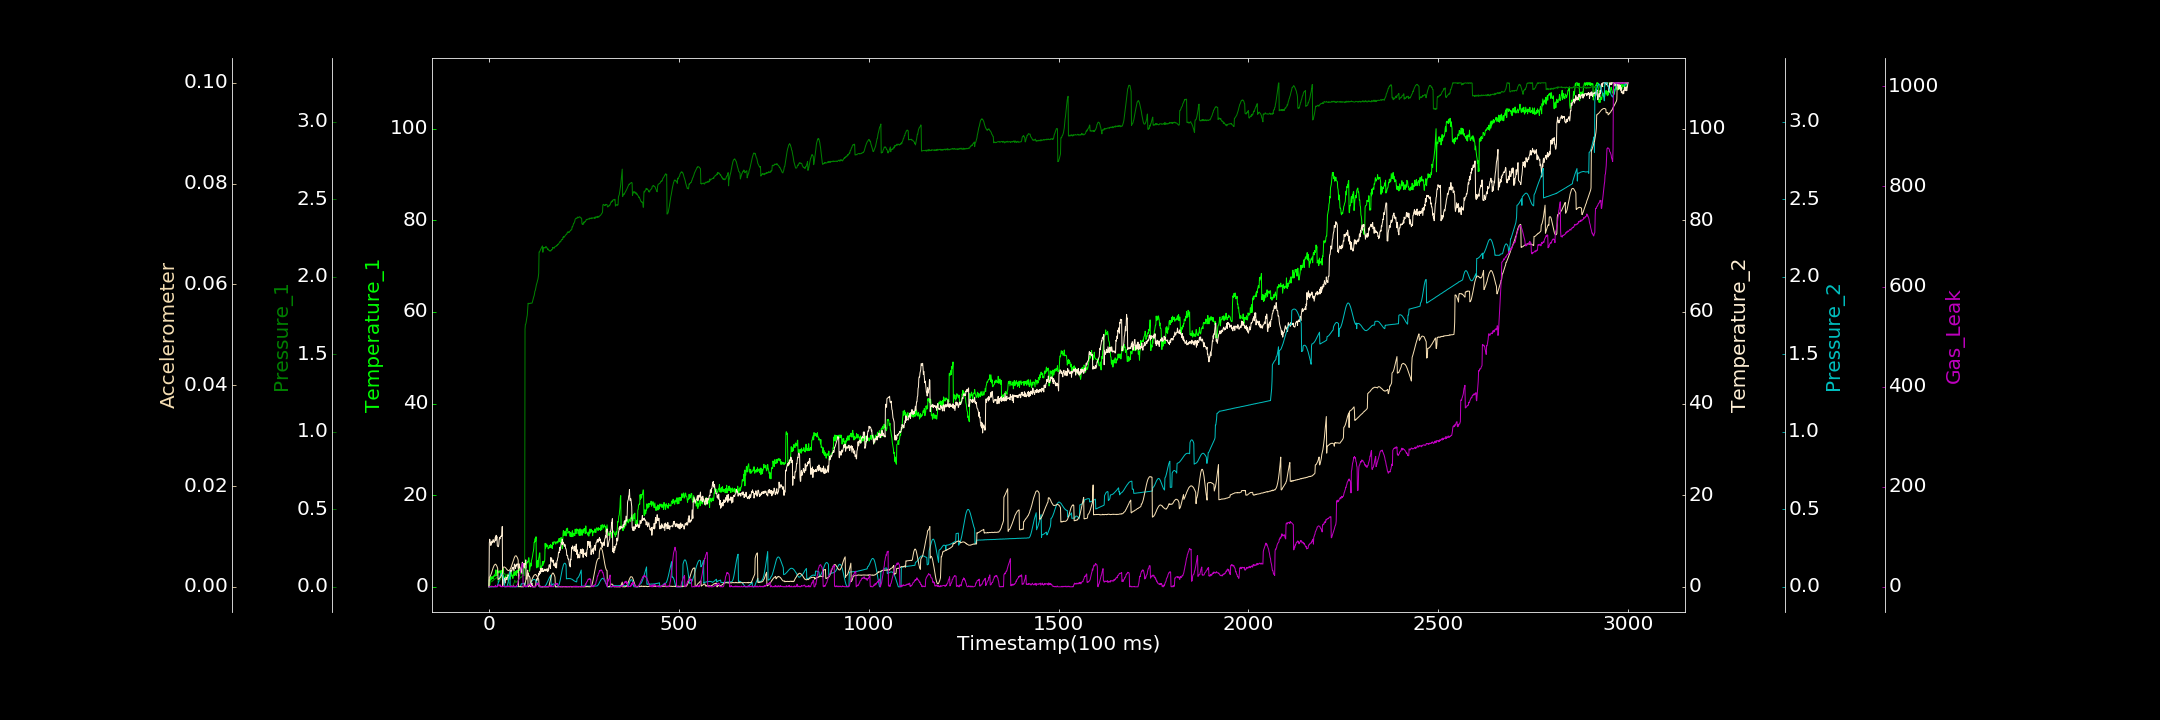

Values plotted in this chart, from the file beside it:
0.000000000, 0.000000000, 0.000000000, 0.000000000, 0.000347926, 0.000000000, 0.000000000
1, 1.568, 0.03051, 9.56, 0.0001141, 0.001855, 0.000000000
2, 0.2567, 0.0288, 10.38, 0.000000000, 0.001958, 0.000000000
3, 0.9501, 0.03176, 9.917, 0.000000000, 0.002082, 0.000000000
4, 1.558, 0.0326, 9.688, 0.000000000, 0.002218, 0.4092
5, 2.233, 0.02999, 9.03, 0.000000000, 0.002379, 0.3212
6, 1.707, 0.03304, 9.632, 0.0002632, 0.002568, 0.000000000
7, 1.638, 0.03383, 9.381, 0.000000000, 0.00279, 1.466
8, 2.171, 0.03837, 9.972, 0.000000000, 0.003053, 0.000000000
9, 2.2, 0.03544, 9.647, 0.0003943, 0.003313, 0.4488
10, 1.818, 0.04056, 9.741, 0.000000000, 0.003561, 1.029
11, 1.76, 0.04392, 10.3, 0.0001442, 0.003762, 0.000000000
12, 2.372, 0.04186, 10.13, 0.000000000, 0.003952, 0.000000000
13, 2.263, 0.04678, 9.763, 0.000000000, 0.004142, 0.1237
14, 2.368, 0.04648, 9.697, 0.000000000, 0.004296, 0.6777
15, 2.612, 0.05003, 9.822, 0.0000202, 0.004337, 0.05328
16, 2.325, 0.0517, 10.48, 0.000000000, 0.004448, 0.3775
17, 3.027, 0.05401, 10.87, 0.0001271, 0.004482, 3.003
18, 3.689, 0.05183, 10.12, 0.0004968, 0.00447, 0.000000000
19, 3.065, 0.05426, 11.25, 0.0009008, 0.004358, 0.000000000
20, 2.717, 0.0616, 10.54, 0.000838, 0.004214, 0.5126
21, 2.367, 0.05991, 10.94, 0.002126, 0.00408, 0.000000000
22, 3.703, 0.06181, 9.008, 0.006993, 0.003822, 1.627
23, 3.526, 0.06142, 8.826, 0.01325, 0.003636, 0.000000000
24, 3.266, 0.02952, 8.802, 0.02057, 0.001465, 3.013
25, 3.006, 0.03535, 8.755, 0.02854, 0.001486, 3.501
26, 3.054, 0.03153, 9.294, 0.03824, 0.001549, 4.389
27, 3.494, 0.03428, 10.34, 0.04761, 0.001588, 4.047
28, 3.32, 0.03806, 10.72, 0.05776, 0.001672, 1.397
29, 3.269, 0.0468, 10.46, 0.06579, 0.001776, 2.98
30, 3.027, 0.04553, 10.87, 0.07368, 0.001824, 3.906
31, 2.252, 0.0503, 10.97, 0.08066, 0.001961, 0.000000000
32, 3.589, 0.05612, 11.1, 0.08466, 0.002084, 1.211
33, 2.958, 0.06211, 11, 0.08688, 0.002293, 0.05179
34, 2.989, 0.07037, 11.21, 0.08636, 0.002398, 0.09841
35, 2.853, 0.07245, 13.15, 0.0834, 0.002555, 0.5446
36, 3.055, 0.07695, 0.2494, 0.07735, 0.002668, 0.000000000
37, 4.042, 0.07871, 0.5402, 0.06978, 0.003897, 0.867
38, 2.438, 0.08052, 1.607, 0.05818, 0.003901, 1.963
39, 1.974, 0.08245, 1.421, 0.04565, 0.003927, 1.29
40, 2.033, 0.08341, 1.869, 0.0328, 0.003921, 0.1513
41, 2.044, 0.08666, 1.611, 0.01716, 0.003923, 0.000000000
42, 1.901, 0.08321, 0.7875, 0.0003737, 0.003873, 0.1098
43, 2.141, 0.07504, 1.424, 0.000477, 0.003816, 0.000000000
44, 2.516, 0.0791, 1.621, 0.000000000, 0.003766, 0.000000000
45, 1.978, 0.07227, 2.052, 0.000000000, 0.003674, 0.000000000
46, 2.029, 0.07416, 1.9, 0.0003266, 0.00354, 1.107
47, 2.199, 0.05843, 1.542, 0.002705, 0.003457, 0.000000000
48, 2.704, 0.05642, 1.887, 0.006392, 0.003384, 0.02845
49, 2.725, 0.05037, 1.992, 0.01322, 0.003299, 1.316
50, 2.58, 0.03928, 2.495, 0.0226, 0.00324, 0.000000000
51, 1.661, 0.03641, 2.469, 0.03384, 0.003228, 1.957
52, 2.147, 0.02543, 2.388, 0.04757, 0.003212, 0.000000000
53, 2.522, 0.02783, 2.698, 0.06188, 0.003235, 0.9369
54, 2.064, 0.01513, 3.102, 0.078, 0.003295, 0.000000000
55, 2.632, 0.009531, 2.813, 0.09661, 0.003384, 0.000000000
56, 1.663, 0.004245, 3.46, 0.0008116, 0.00348, 0.8438
57, 3.152, 0.003808, 3.175, 0.000000000, 0.003639, 0.000000000
58, 2.285, 0.003258, 3.623, 0.000000000, 0.003795, 1.007
59, 3.263, 0.004135, 3.551, 0.000000000, 0.004025, 1.138
60, 2.515, 0.004588, 3.409, 0.000000000, 0.004263, 2.071
... 2,939 more rows
